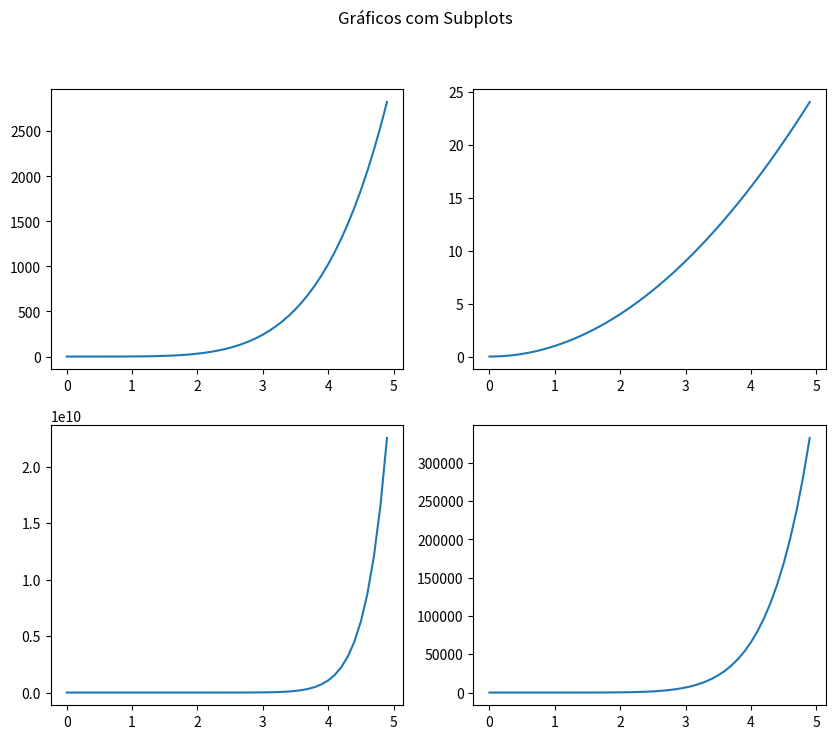

The script that saved this image:
import matplotlib.pyplot as plt
import numpy as np

x = np.arange(0, 5, 0.1)
y = x**5
y1 = x**2

# subplots
fig, ((ax1, ax2), (ax3, ax4 )) = plt.subplots(nrows=2, ncols=2, figsize=(10, 8))
plt.suptitle("Gráficos com Subplots")


ax1.plot(x, y)

ax2.plot(x, y1)

ax3.plot(x, y**3)

ax4.plot(x, y1**4)


plt.show()
